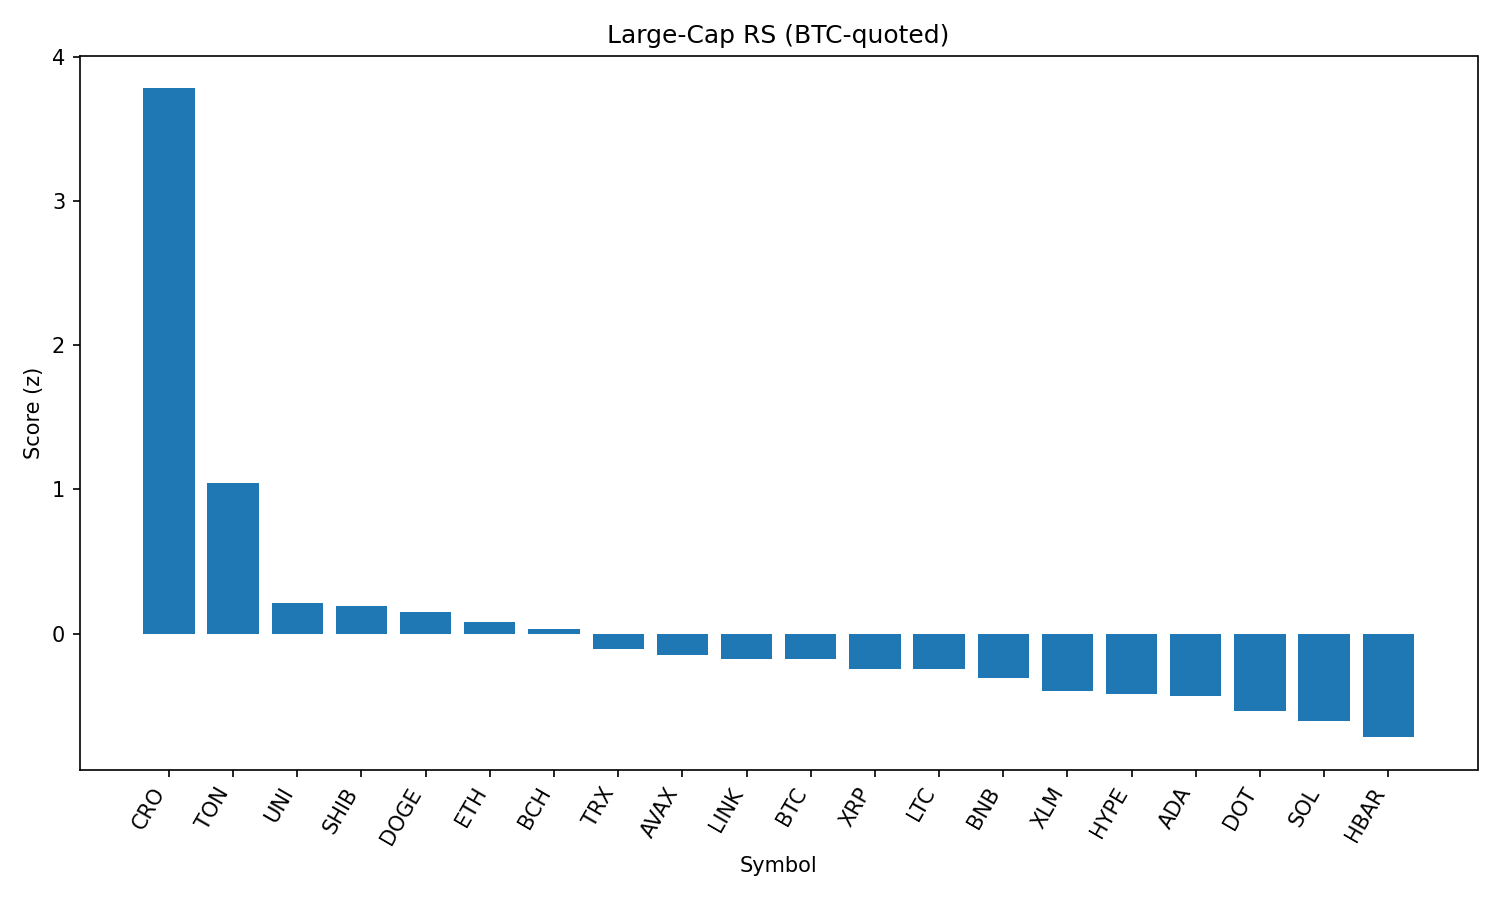

Values plotted in this chart, from the file beside it:
rank, name, symbol, price_btc, price_usd, pct_1h_btc, pct_24h_btc, pct_7d_btc, market_cap_rank, market_cap_usd, volume_usd, score
1, Cronos, CRO, 2.91e-06, 0.3161, 2.589, 9.076, 117.1, 22, 10605655720, 823660552, 3.781
2, Toncoin, TON, 2.874e-05, 3.12, 1.171, 2.53, -0.9689, 28, 8006862160, 157542371, 1.047
3, Uniswap, UNI, 8.925e-05, 9.68, 0.2821, 1.941, -8.694, 34, 5820313927, 258431340, 0.2123
4, Shiba Inu, SHIB, 1.1368e-10, 1.233e-05, 0.1904, 1.995, -0.5633, 30, 7271462688, 219398415, 0.1942
5, Dogecoin, DOGE, 1.98e-06, 0.215, 0.396, 0.5954, -3.236, 9, 32413123506, 1695172636, 0.149
6, Ethereum, ETH, 0.04012, 4351, 0.04552, 1.722, -2.339, 2, 525851420438, 29459565299, 0.08154
7, Bitcoin Cash, BCH, 0.004934, 535.1, 0.1595, 1.149, -3.886, 21, 10659540781, 181938058, 0.03135
8, TRON, TRX, 3.12e-06, 0.3388, -0.08556, 1.422, -1.113, 10, 32076615701, 819497970, -0.1077
9, Avalanche, AVAX, 0.000217, 23.54, 0.1606, -0.06645, -6.276, 23, 9947708862, 470369248, -0.1516
10, Chainlink, LINK, 0.0002131, 23.11, 0.1946, -0.5026, -4.544, 13, 15678903863, 1005556240, -0.1745
11, Bitcoin, BTC, 1.0, 108475, 0.0, 0.0, 0.0, 1, 2160484431598, 43053393400, -0.1786
12, XRP, XRP, 2.572e-05, 2.79, 0.2002, -1.223, -2.296, 4, 166009041158, 6043333971, -0.2464
13, Litecoin, LTC, 0.001012, 109.7, -0.045, 0.3134, -3.874, 27, 8374976745, 447866380, -0.2479
14, BNB, BNB, 0.007873, 854, -0.08854, -0.1048, 1.403, 5, 118925229236, 1081094111, -0.3092
15, Stellar, XLM, 3.26e-06, 0.354, 0.07045, -1.23, -8.73, 20, 11117365159, 262156107, -0.4013
16, Hyperliquid, HYPE, 0.0004017, 43.57, -0.06199, -1.205, 5.388, 17, 11807721869, 243465930, -0.4212
17, Cardano, ADA, 7.47e-06, 0.8105, -0.004175, -1.17, -6.097, 11, 29617289456, 1403423725, -0.4344
18, Polkadot, DOT, 3.456e-05, 3.75, -0.1611, -1.096, -3.982, 35, 5713194683, 267148715, -0.5391
19, Solana, SOL, 0.001834, 198.9, 0.2266, -4.276, 4.518, 6, 107656396483, 8910305707, -0.6077
20, Hedera, HBAR, 2.05e-06, 0.222, -0.3111, -1.461, -5.536, 24, 9423452570, 245638738, -0.7189
21, Sui, SUI, 2.999e-05, 3.25, -0.6871, -1.385, -7.682, 19, 11441507389, 1041353914, -1.018
